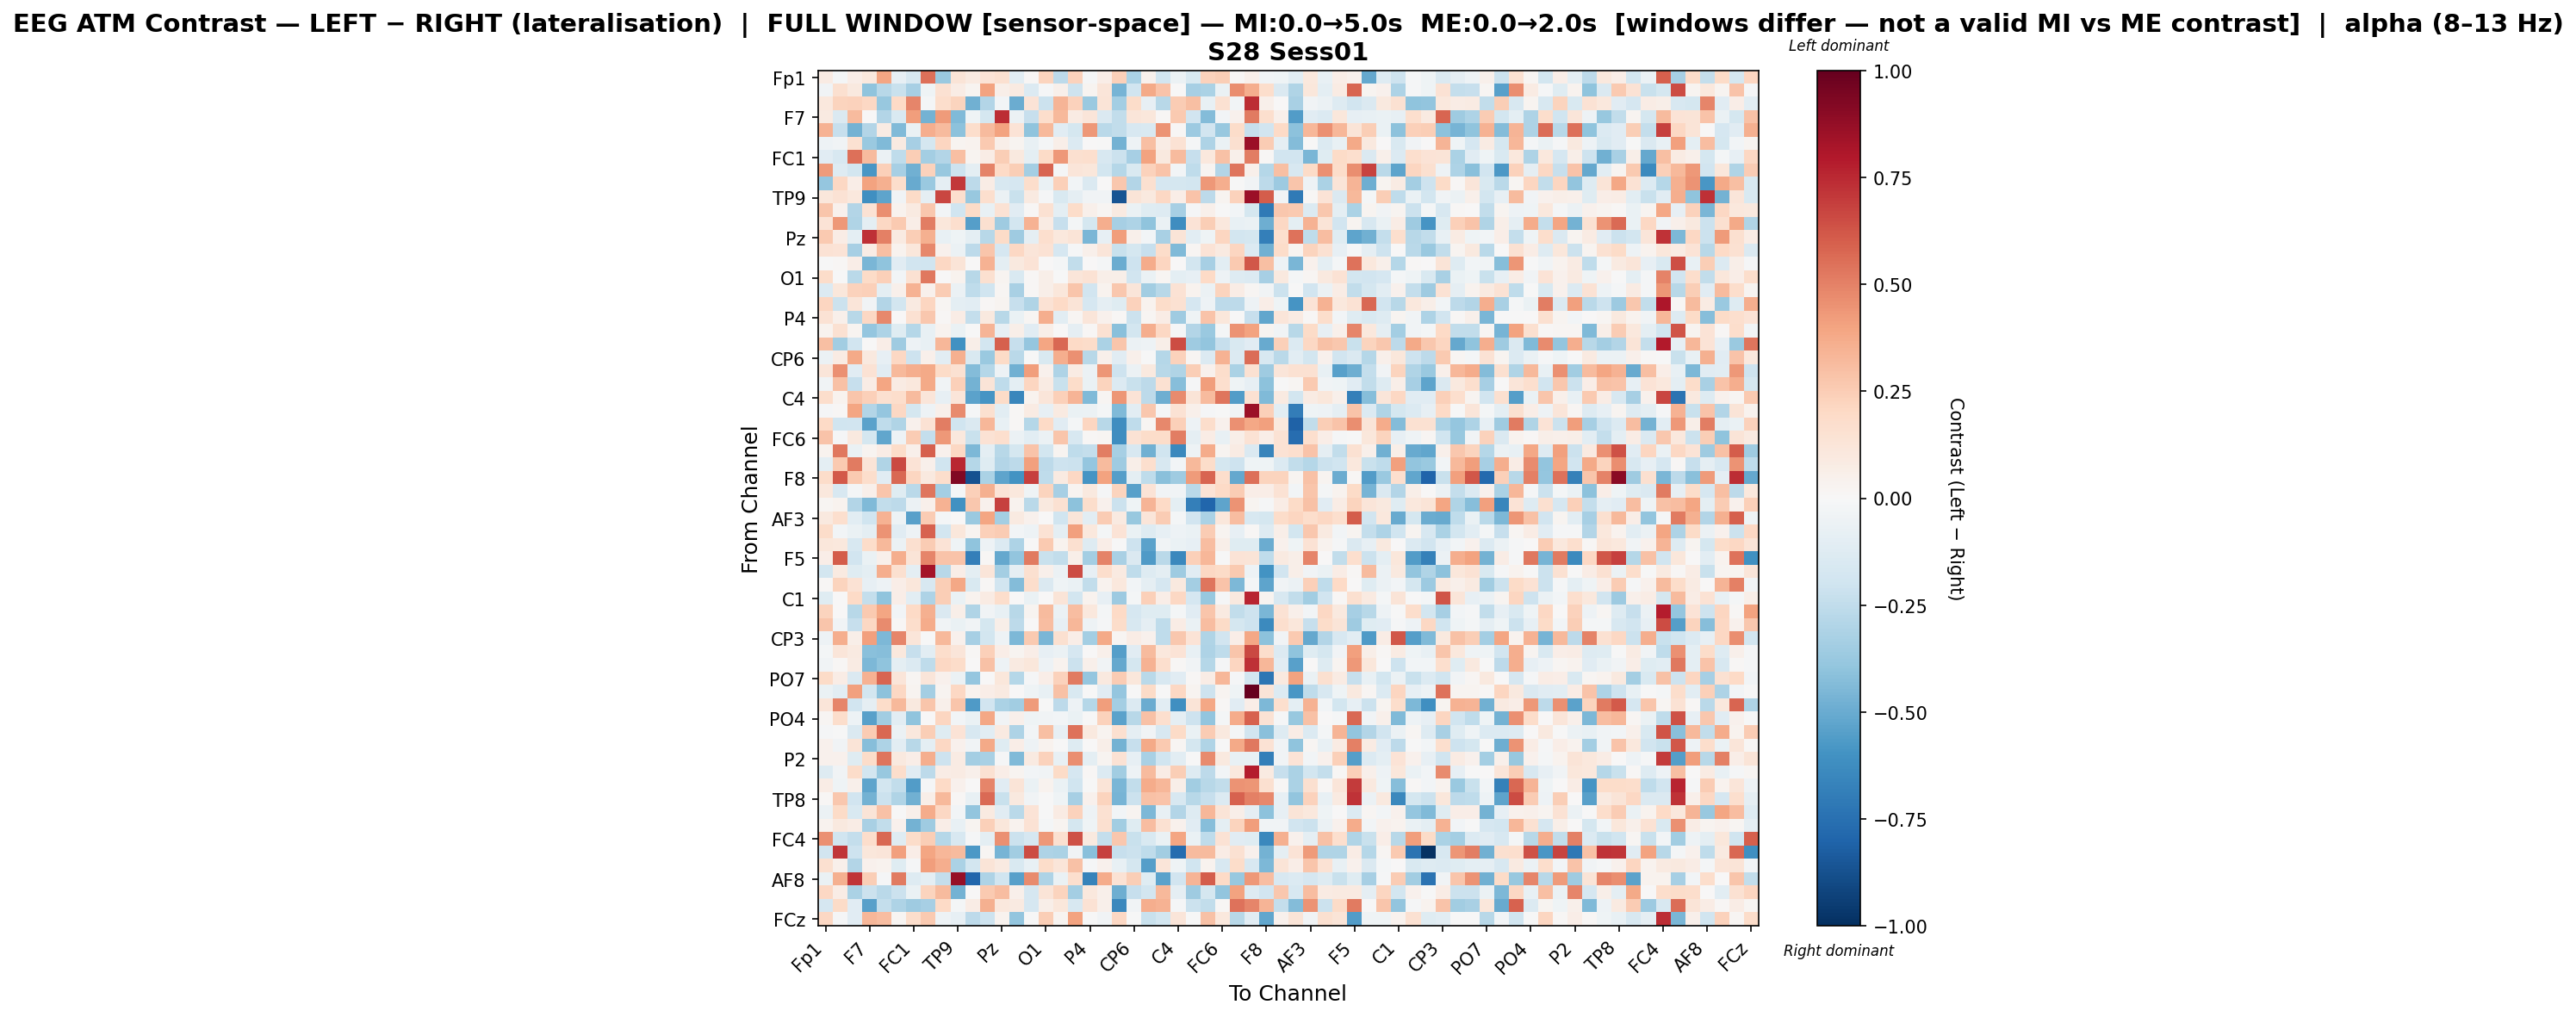

The data file committed next to this chart (first rows):
, Fp1, Fz, F3, F7, FT9, FC5, FC1, C3, T7, TP9, CP5, CP1, Pz, P3, P7, O1, Oz, O2, P4, P8, TP10, CP6, CP2
Fp1, 0.08456, -0.02342, 0.07028, 0.1041, 0.396, -0.08593, -0.1639, 0.547, -0.3724, 0.1323, 0.08859, 0.1379, 0.1564, -0.1033, 0.01006, 0.2192, -0.2592, 0.2277, -0.01434, 0.0633, 0.2402, -0.3134, 0.04162
Fz, -0.03346, 0.1588, 0.09582, -0.4047, -0.279, -0.2197, -0.3317, -0.04665, 0.1548, 0.07569, 0.02818, 0.3997, 0.05504, 0.09316, -0.1334, -0.01061, 0.05267, -0.2092, 0.02615, 0.1184, -0.4667, -0.1968, 0.3758
F3, 0.1088, 0.2255, 0.2287, 0.2104, -0.3812, 0.203, 0.4859, -0.02279, 0.1752, 0.2252, -0.4795, -0.2962, -0.02794, -0.4959, 0.1374, -0.2146, 0.3431, 0.2286, -0.3679, 0.13, -0.3416, 0.1805, -0.08342
F7, 0.08836, -0.141, 0.3202, 0.005607, -0.2934, -0.1522, 0.4179, -0.4721, 0.4235, -0.4392, -0.04628, -0.1746, 0.7385, -0.06029, -0.2336, 0.1782, 0.3281, 0.08429, 0.1217, -0.1462, -0.2425, 0.1175, 0.1133
FT9, 0.3441, -0.2323, -0.4692, -0.2928, 0.08401, -0.4452, -0.06816, 0.3619, 0.3137, -0.411, 0.173, 0.3197, 0.4017, 0.1346, -0.4, 0.3276, -0.1167, -0.1737, 0.4338, -0.273, -0.2428, -0.1583, -0.1539
FC5, -0.04869, -0.03774, 0.1561, -0.3707, -0.4419, 0.08792, -0.3315, -0.175, 0.2127, 0.02366, 0.03393, 0.2612, 0.06226, 0.03007, -0.07245, -0.0223, 0.06138, -0.1399, 0.0, -0.001781, -0.4747, -0.05303, 0.2999
FC1, -0.1141, -0.1634, 0.5491, 0.3174, -0.05985, -0.2524, 0.2437, -0.3426, -0.2927, 0.3031, 0.02727, 0.0717, 0.2469, 0.1002, -0.09452, 0.1942, 0.4332, 0.1575, 0.1662, -0.1625, -0.2179, -0.3324, 0.401
C3, 0.4261, -0.1274, -0.1867, -0.5791, 0.2419, -0.3347, -0.4778, 0.2334, -0.3774, -0.2044, -0.09467, 0.4931, 0.1963, 0.2455, -0.3369, 0.5789, -0.009052, 0.1177, 0.1144, -0.1846, -0.2877, -0.149, 0.2315
T7, -0.3866, 0.204, 0.06899, 0.4013, 0.353, 0.1776, -0.5046, -0.3743, -0.08844, 0.7071, -0.2614, 0.07411, -0.1634, -0.1682, 0.1776, -0.06356, 0.2355, -0.02797, -0.1438, 0.006732, 0.2678, -0.2948, 0.1635
TP9, 0.1136, 0.145, 0.1082, -0.6122, -0.5282, -0.03741, 0.189, -0.08841, 0.6699, 0.1683, -0.3776, 0.1667, -0.06011, -0.2197, 0.08829, -0.008563, -0.1502, -0.09276, -0.03699, -0.03763, -0.8609, 0.128, 0.09616
CP5, 0.2748, 0.04521, -0.2931, 0.1427, 0.4672, 0.03812, 0.08629, 0.2731, -0.02521, -0.202, 0.1923, -0.07569, 0.1484, -0.1154, 0.009658, 0.1558, -0.1013, 0.1826, 0.04809, 0.02302, 0.09325, -0.06566, -0.1231
CP1, 0.1397, 0.4298, -0.2976, -0.09749, 0.2084, 0.2646, 0.06954, 0.5155, 0.1114, 0.1661, -0.5502, 0.1616, -0.3518, -0.18, 0.3513, 0.08116, -0.2272, -0.02078, -0.1726, 0.366, -0.3284, -0.3066, -0.4019
Pz, 0.2625, 0.07687, -0.1009, 0.7267, 0.5054, 0.09284, 0.2428, 0.357, -0.07369, -0.04506, -0.09591, -0.2741, 0.1886, -0.3581, -0.08797, 0.1705, 0.1058, 0.1258, -0.4574, -0.08078, 0.4162, 0.05353, -0.02789
P3, 0.1416, 0.1392, -0.3292, 0.07502, 0.2973, 0.03761, 0.1098, 0.4797, 0.04168, -0.06119, -0.2639, 0.2784, -0.1668, 0.2047, 0.1201, 0.1481, -0.1678, -0.008562, 0.05452, 0.1225, -0.2231, -0.1737, -0.2326
P7, -0.002925, 0.01161, 0.06283, -0.4532, -0.4051, -0.1157, -0.1917, -0.1965, 0.2039, 0.1253, 0.0003126, 0.3487, -0.09396, 0.09764, 0.1366, 0.005811, -0.0186, -0.2455, 0.005938, -0.01907, -0.4925, -0.2103, 0.3734
O1, 0.1836, -0.003322, -0.2659, 0.1901, 0.2406, -0.0259, 0.1555, 0.528, 0.006534, 0.03172, -0.2808, 0.159, 0.02584, -0.1543, 0.01441, 0.05484, -0.002307, 0.1243, 0.1445, 0.06245, 0.05838, -0.1932, -0.0685
Oz, -0.1375, 0.1136, 0.2344, 0.2399, -0.1008, 0.05401, 0.3484, 0.0461, 0.2569, -0.05527, -0.2536, -0.1965, 0.02113, -0.326, 0.009873, 0.05902, 0.1128, 0.2793, -0.188, 0.03187, 0.2676, 0.1218, -0.3492
O2, 0.2138, -0.2131, 0.1235, -0.03574, -0.2951, -0.1831, 0.08617, 0.2175, 0.01627, -0.09549, -0.1051, 0.01353, 0.02546, -0.2271, -0.3026, 0.1473, 0.2007, 0.1273, -0.1683, -0.09126, -0.1177, 0.2324, 0.03566
P4, 0.148, 0.05064, -0.2744, 0.2075, 0.4803, 0.0, 0.1508, 0.2681, 0.01358, 0.07758, -0.2381, 0.0962, -0.2773, -0.06566, 0.01778, 0.3645, -0.1026, 0.0209, 0.1222, 0.04007, 0.01395, -0.214, 0.01967
P8, 0.03786, 0.151, 0.02916, -0.388, -0.3114, -0.1177, -0.2821, -0.07177, 0.0371, -0.06655, -0.00376, 0.3418, -0.0809, 0.05929, -0.1129, 0.0598, 0.004564, -0.08915, 0.01009, 0.1525, -0.4148, -0.1803, 0.3597
TP10, 0.2999, -0.3509, -0.1889, 0.002482, 0.0678, -0.3516, -0.05399, -0.07219, 0.3287, -0.6065, 0.05605, -0.1848, 0.6015, -0.2306, -0.3845, 0.3931, 0.5719, 0.1962, 0.1833, -0.3163, 0.2761, -0.05583, -0.05461
CP6, -0.06114, 0.08327, 0.3808, 0.09942, -0.08076, 0.2072, -0.2087, 0.05091, -0.1016, 0.3559, -0.1562, -0.3728, 0.1889, -0.2663, -0.002146, -0.1509, 0.3605, 0.4539, -0.276, 0.0483, -0.1126, 0.05272, -0.00516
CP2, 0.1204, 0.4609, -0.1139, 0.1421, -0.1116, 0.3274, 0.364, 0.375, 0.1892, 0.1527, -0.4372, -0.2814, -0.05176, -0.4834, 0.4168, 0.04204, -0.3105, 0.08036, -0.06166, 0.4406, -0.2054, -0.05901, 0.1015
Cz, -0.03407, 0.2952, -0.2291, 0.07168, 0.3926, 0.0799, 0.1036, 0.3761, -0.03417, 0.2391, -0.4755, 0.1294, -0.2541, -0.09378, 0.2109, 0.08333, -0.2208, 0.183, -0.068, 0.2253, -0.1331, -0.2244, -0.2611
C4, 0.1779, 0.0388, 0.2763, 0.2346, 0.1627, 0.1723, 0.3175, 0.124, -0.07924, 0.1227, -0.5316, -0.5925, 0.1952, -0.65, 0.03763, 0.124, 0.2352, 0.3365, -0.4387, 0.0223, 0.4426, 0.1354, -0.2615
T8, -0.008751, 0.01179, 0.3929, -0.2911, -0.3896, 0.2084, -0.1794, -0.05441, 0.04778, 0.469, -0.01177, 0.1582, -0.1034, 0.01013, 0.08522, -0.08132, 0.08672, -0.06796, -0.05726, -0.01576, -0.4402, -0.1084, 0.2675
FT10, 0.1977, -0.1987, -0.1935, -0.5332, -0.251, -0.301, 0.04245, 0.1422, 0.5095, -0.1983, -0.1442, 0.3295, -0.07588, 0.01445, -0.2854, 0.2023, -0.1167, -0.01904, 0.2126, -0.2778, -0.6246, -0.2547, 0.01857
FC6, 0.2851, -0.01013, 0.09606, -0.1785, -0.5166, -0.05238, 0.2569, -0.2369, 0.4323, 0.1029, -0.2199, 0.1482, 0.1685, -0.05765, -0.1016, -0.06198, 0.2762, -0.1592, 0.01092, 0.0193, -0.6247, 0.1454, 0.1851
FC2, 0.03364, 0.5279, -0.0659, 0.02594, 0.07196, 0.1798, 0.04706, 0.5957, 0.0414, 0.2096, -0.4492, -0.09414, -0.275, -0.1755, 0.2835, -0.1825, 0.02918, -0.2515, -0.2377, 0.5081, -0.3359, -0.1609, -0.4799
F4, -0.1011, 0.2626, 0.5159, 0.125, -0.3015, 0.6614, 0.1402, 0.04903, -0.1966, 0.7522, -0.2852, -0.1184, -0.2943, -0.265, 0.4081, -0.2611, -0.2088, -0.215, -0.3874, 0.3153, -0.3573, 0.05853, 0.1689
F8, 0.1821, 0.6165, 0.2579, 0.1789, -0.117, 0.576, 0.216, 0.09726, 0.1727, 0.9223, -0.8708, -0.3136, -0.5239, -0.6001, 0.6798, -0.2513, 0.09064, 0.2063, -0.588, 0.3995, -0.5476, -0.09615, -0.2553
Fp2, 0.102, -0.1628, -0.02145, 0.05192, 0.2761, -0.1244, -0.2663, 0.5316, -0.3427, -0.02137, 0.236, 0.3569, 0.1395, 0.1072, -0.0458, 0.2254, -0.3313, 0.02874, 0.09601, -0.01289, 0.22, -0.5395, 0.1332
AF7, 0.02082, 0.03872, -0.2962, -0.4442, -0.2426, -0.2651, -0.05635, 0.05155, 0.3461, -0.6016, 0.2684, 0.03979, 0.6848, 0.03476, -0.2677, 0.1005, 0.1554, -0.4071, 0.1761, 0.04419, -0.2151, -0.04628, 0.3413
AF3, 0.09648, 0.171, -0.1062, -0.2012, 0.3469, -0.04696, -0.5395, 0.2573, -0.02084, 0.005614, -0.3691, 0.3917, -0.3363, 0.09213, 0.04033, 0.003831, -0.1989, 0.1245, -0.1024, 0.2543, 0.09136, -0.3827, 0.1177
AFz, 0.1851, -0.0265, -0.06971, -0.09731, 0.4484, -0.1145, -0.05231, 0.5892, -0.1864, 0.1114, 0.02743, 0.2351, 0.2564, -0.03034, -0.05289, 0.1476, -0.09756, 0.4067, 0.1054, -0.01595, 0.1392, -0.06875, -0.1304
F1, 0.1134, 0.1092, -0.1569, 0.1815, 0.325, -0.05866, 0.1605, 0.2509, 0.1385, -0.04099, -0.4036, -0.05115, -0.1332, -0.3059, 0.0005742, 0.2607, 0.03749, 0.1601, -0.1324, 0.06771, -0.003583, -0.209, -0.5366
F5, 0.068, 0.6023, -0.1914, -0.06457, 0.05225, 0.3617, 0.1278, 0.4859, 0.2871, 0.2816, -0.6818, 0.0141, -0.5109, -0.3937, 0.5219, -0.2211, -0.249, 0.05655, -0.3361, 0.4956, -0.325, -0.1468, -0.57
FT7, -0.1804, 0.09342, -0.1176, -0.09422, 0.3669, 0.1577, -0.1007, 0.8289, -0.2768, 0.06922, -0.0975, 0.1218, -0.3382, -0.09343, 0.1596, 0.04895, -0.06125, 0.6513, -0.08264, 0.1776, 0.08933, -0.2515, -0.1278
FC3, 0.008561, 0.2222, 0.1462, -0.08322, -0.05325, 0.06918, 0.1158, -0.1608, 0.245, 0.3858, -0.1533, 0.01088, -0.1877, -0.4314, 0.1785, -0.1468, -0.04304, -0.06626, -0.2466, 0.03592, 0.107, -0.0302, -0.0894
C1, -0.1178, 0.0006732, 0.1987, -0.2412, -0.4014, 0.06916, -0.1064, -0.3123, 0.2446, -0.06527, 0.03388, 0.08311, 0.1735, 0.002729, -0.06817, 0.0008242, 0.1275, -0.1833, 0.0367, -0.08576, -0.3594, -0.01648, 0.2363
C5, 0.2265, 0.003692, -0.2777, 0.2655, 0.3937, -0.03096, 0.2013, 0.353, -0.1426, 0.0562, -0.3002, -0.03248, -0.07197, -0.2798, 0.02563, 0.3176, -0.05479, 0.3113, 0.1044, -0.02007, 0.2008, -0.1651, -0.1196
TP7, 0.2805, -0.03508, -0.2294, 0.2048, 0.4698, 0.008495, 0.1731, 0.374, -0.03718, -0.06283, -0.03661, -0.1787, 0.05887, -0.2642, 0.006311, 0.3102, -0.07853, 0.3329, -0.05343, -0.01362, 0.1865, -0.1621, -0.09032
CP3, -0.05414, 0.3649, 0.05791, 0.4098, -0.4513, 0.4844, 0.1219, -0.006294, 0.3263, 0.04457, -0.3291, -0.1798, -0.05258, -0.4508, 0.264, -0.456, 0.1606, 0.06939, -0.3389, 0.3785, 0.01835, 0.07107, 0.0422
P1, -0.02183, 0.1204, 0.08757, -0.421, -0.4242, 0.1069, -0.227, -0.1034, 0.1748, 0.1206, 0.01338, 0.2396, 0.0671, 0.0286, 0.06856, -0.08019, -0.06162, -0.1666, 0.002003, 0.0501, -0.5506, -0.1099, 0.3156
P5, -0.03212, 0.01332, 0.08192, -0.45, -0.4053, -0.1012, -0.1335, -0.2538, 0.2109, 0.1809, 0.00425, 0.2903, -0.04931, 0.08775, 0.1134, -0.0487, 0.03727, -0.216, 0.04981, -0.03894, -0.5086, -0.1762, 0.3493
PO7, 0.1908, 0.07119, -0.1443, 0.3503, 0.5849, 0.1172, 0.01783, 0.1196, 0.04503, -0.05622, -0.3883, 0.001523, 0.1168, -0.2877, -0.009092, 0.06794, 0.2313, 0.517, -0.3871, 0.09648, 0.2563, 0.1128, -0.2699
PO3, -0.06374, -0.1034, 0.4136, -0.1802, -0.4129, 0.2069, 0.03037, -0.3382, 0.03053, 0.2048, 0.03788, 0.06374, 0.09154, 0.004439, -0.04587, -0.07154, 0.2893, -0.1535, -0.007738, -0.1104, -0.3883, -0.001556, 0.1896
POz, 0.1212, 0.4882, -0.1932, -0.09146, 0.1824, 0.3244, 0.1008, 0.2748, 0.05441, 0.2756, -0.5699, -0.1878, -0.3152, -0.3494, 0.424, -0.002848, -0.2586, -0.04854, -0.288, 0.4178, -0.3431, -0.1354, -0.4943
PO4, 0.02175, 0.1774, -0.05075, -0.5398, -0.3509, -0.106, -0.4028, 0.006424, 0.2161, -0.02922, -0.06575, 0.3891, -0.03627, 0.04799, -0.04123, -0.03753, -0.02995, -0.06379, -0.006397, 0.2318, -0.532, -0.2774, 0.2944
PO8, -0.0147, -0.00311, -0.1441, 0.255, 0.5737, -0.06164, 0.1076, 0.2447, -0.1215, 0.138, -0.1587, -0.1047, 0.08825, -0.3101, -0.02369, 0.2998, -0.08497, 0.5407, 0.1002, 0.02499, 0.1574, -0.0918, -0.03805
P6, 0.04192, -0.03777, 0.1255, -0.4256, -0.3064, -0.1082, -0.2743, -0.09619, 0.2052, 0.03993, -0.03458, 0.3798, -0.1197, 0.06302, -0.04904, 0.03757, -0.0006806, -0.1296, 0.0008087, 0.05728, -0.474, -0.2311, 0.382
P2, 0.04364, 0.04156, -0.1217, 0.184, 0.5379, 0.09795, 0.06462, 0.3634, -0.2109, 0.08267, -0.3415, -0.328, -0.01161, -0.4448, 0.08607, 0.2316, -0.07742, 0.4645, -0.09872, 0.02359, 0.1475, -0.08265, -0.3233
CPz, -0.1327, -0.0319, 0.186, -0.1866, -0.377, 0.1767, -0.112, -0.262, 0.07469, 0.07909, 0.04922, 0.154, 0.06622, 0.03056, -0.02959, -0.03593, 0.1937, -0.1661, 0.007973, -0.1333, -0.3451, -0.04733, 0.3181
CP4, 0.07157, -0.04053, 0.04694, -0.5245, -0.1842, -0.2479, -0.5561, -0.01191, 0.1962, 0.04521, 0.005834, 0.4888, -0.1139, 0.1322, -0.06949, 0.03574, -0.06422, -0.1955, -0.003631, 0.1315, -0.4579, -0.2475, 0.3677
TP8, 0.008729, 0.2674, -0.1936, -0.4721, -0.2184, -0.2996, -0.4828, 0.06093, 0.3211, 0.01246, -0.07549, 0.5633, -0.2259, 0.09419, -0.0362, -0.006112, -0.03955, -0.3329, 0.04388, 0.2239, -0.4631, -0.2159, 0.2925
C6, -0.05826, 0.19, -0.1519, 0.1325, 0.2951, -0.001808, 0.05344, 0.3745, 0.2062, -0.02544, -0.3946, 0.08819, -0.1166, -0.2668, 0.1334, -0.00628, 0.08295, 0.2317, -0.05361, 0.1557, -0.03071, 0.02372, -0.4531
C2, 0.03372, 0.09498, 0.07747, -0.326, -0.2433, 0.04376, -0.4714, -0.3585, 0.06367, -0.07228, 0.02619, 0.2387, 0.1101, 0.03225, 0.1432, -0.02126, 0.03086, -0.1744, -0.03991, 0.1627, -0.3453, -0.1224, 0.312
FC4, 0.4579, -0.1972, -0.2409, 0.1796, 0.5729, -0.1228, 0.1825, 0.2476, -0.2851, -0.1616, -0.008174, -0.09754, 0.4584, -0.2117, -0.1707, 0.4348, 0.1637, 0.638, 0.09478, -0.2351, 0.2731, -0.2264, -0.1514
FT8, -0.1907, 0.7182, -0.2092, 0.1168, 0.1204, 0.4076, 0.0667, 0.3914, 0.3341, 0.3186, -0.5751, 0.01705, -0.467, -0.3455, 0.6503, -0.3064, -0.3127, -0.03307, -0.4208, 0.6854, -0.2319, -0.2163, -0.2552
F6, 0.1569, 0.05222, -0.291, 0.04477, 0.03526, -0.119, -0.01154, 0.4186, 0.3632, -0.3179, -0.183, 0.1324, 0.08735, -0.1536, -0.07163, 0.1813, 0.1205, 0.2952, -0.01099, 0.04439, -0.07493, -0.178, -0.5537
... 4 more rows
